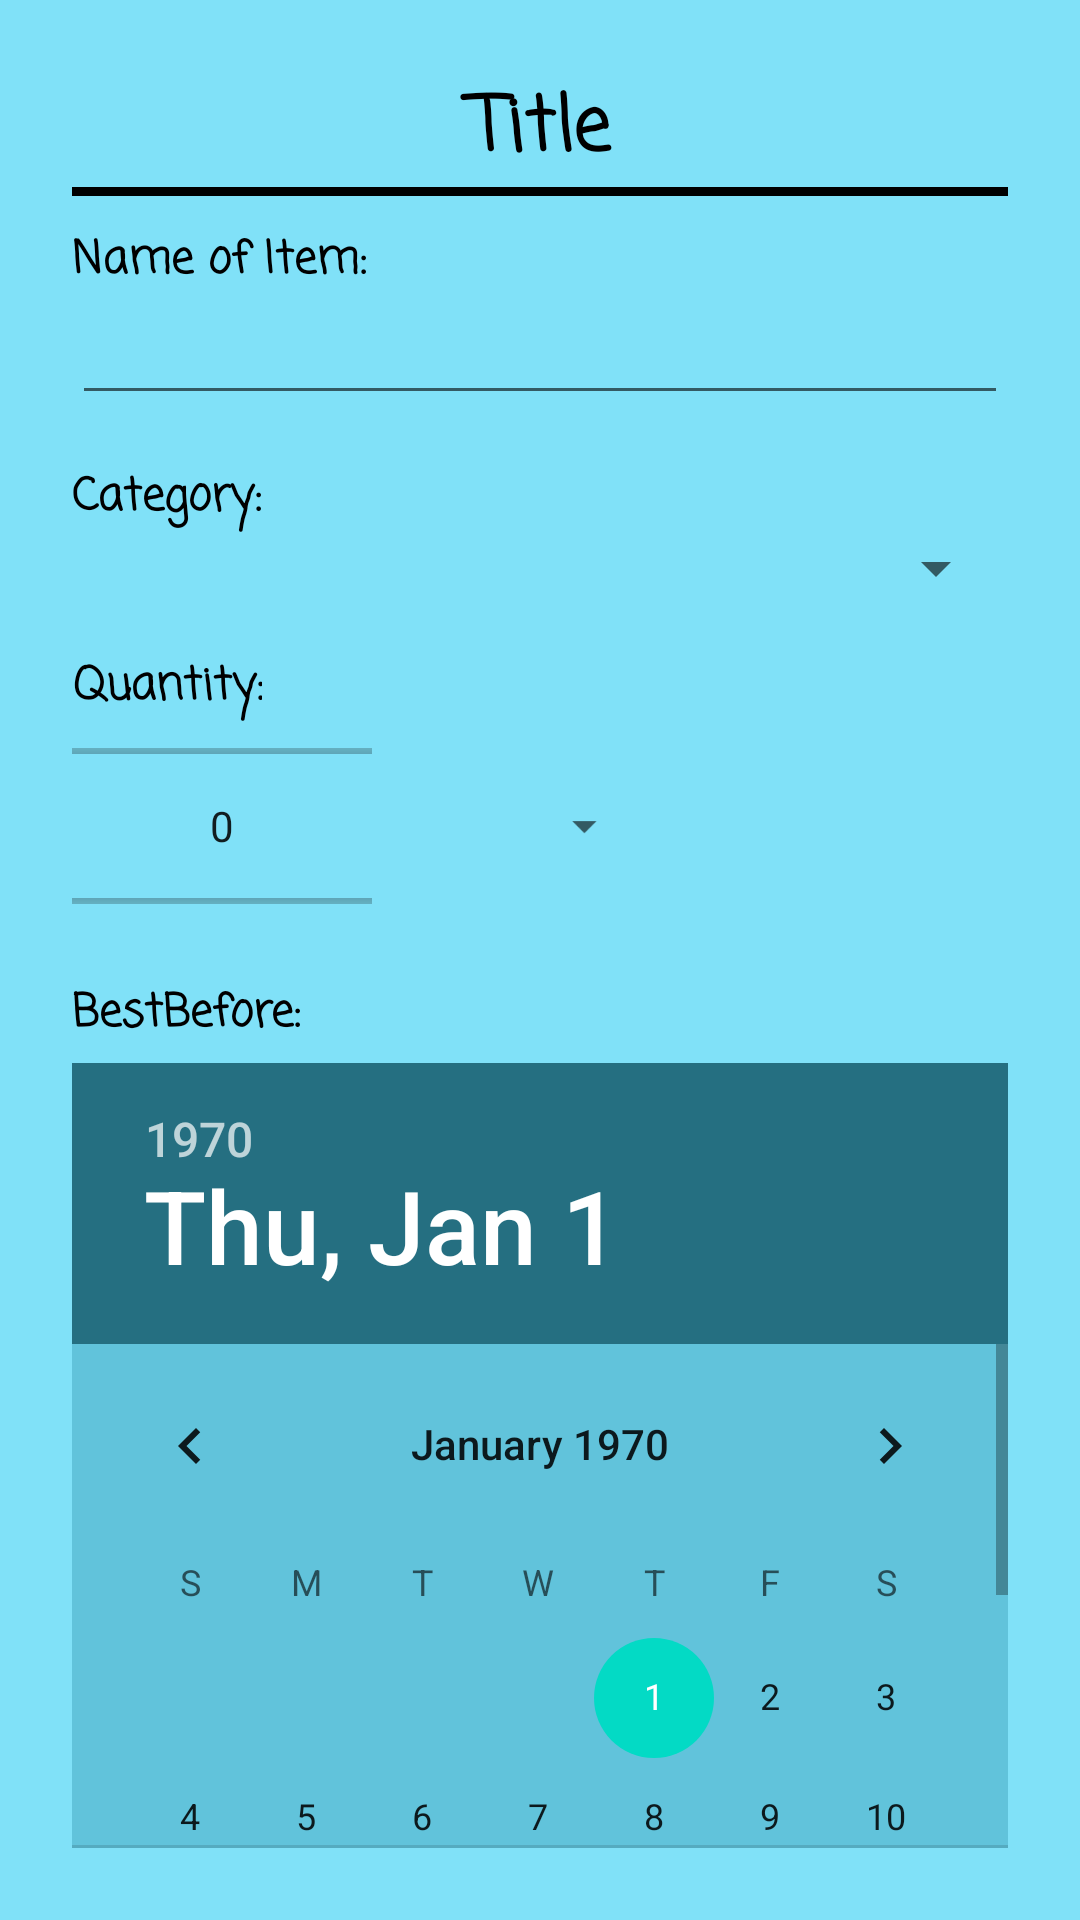

Layout XML and referenced resources for this Android screen:
<!-- AndroidManifest.xml: application theme Theme.StoreSmartApp -->
<!-- res/layout/dialog_new_fridge_item.xml -->
<?xml version="1.0" encoding="utf-8"?>
<LinearLayout
    xmlns:android="http://schemas.android.com/apk/res/android"
    android:layout_width="match_parent"
    android:layout_height="match_parent"
    android:background="@color/new_fridge_item_dialog_background"
    android:orientation="vertical"
    android:padding="24dip">

    <TextView
        android:id="@+id/titleText"
        android:layout_height="wrap_content"
        android:layout_width="match_parent"
        android:layout_gravity="center"
        android:textAlignment="center"
        android:textSize="25sp"
        android:fontFamily="casual"
        android:textStyle="bold"
        android:textColor="@color/black"
        android:text="Title"
        />

    <View
        android:layout_height="3dp"
        android:layout_width="match_parent"
        android:background="@color/black"
        android:layout_marginBottom="10dp"/>


    <TextView
        android:layout_width="wrap_content"
        android:layout_height="wrap_content"
        style="@style/item_text_style"
        android:text="@string/item_name"/>

    <EditText
        android:id="@+id/etName"
        android:layout_width="match_parent"
        android:layout_height="wrap_content"
        style="@style/item_text_style"
        android:maxLength="40"/>



    <TextView
        android:layout_width="wrap_content"
        android:layout_height="wrap_content"
        android:layout_marginTop="16dp"
        android:text="@string/category"
        style="@style/item_text_style"
        />

    <Spinner
        android:id="@+id/spCategory"
        android:layout_width="match_parent"
        android:layout_height="wrap_content"
        />




    <TextView
        android:layout_width="wrap_content"
        android:layout_height="wrap_content"
        android:layout_marginTop="16dp"
        android:textAlignment="center"
        style="@style/item_text_style"
        android:text="@string/quantity"/>

    <LinearLayout
        android:layout_height="wrap_content"
        android:layout_width="match_parent"
        android:textAlignment="center"
        android:orientation="horizontal">

        <NumberPicker
            android:id="@+id/numofItem"
            android:layout_width="100dp"
            android:layout_height="70dp"
            android:scaleY="1.0"
            android:scaleX="1.0" />

        <Spinner
            android:id="@+id/uom"
            android:layout_width="100dp"
            android:layout_height="70dp"
            android:gravity="center"
            android:scaleY="0.8"
            android:scaleX="0.8"
            />

    </LinearLayout>
    <TextView
        android:layout_width="wrap_content"
        android:layout_height="wrap_content"
        android:layout_marginTop="16dp"
        style="@style/item_text_style"
        android:text="@string/bestbefore"
        />

    <DatePicker
        android:id="@+id/bestBefore"
        android:layout_width="wrap_content"
        android:layout_height="wrap_content"
        style="@style/datePicker_style"
        android:background="#663496AE"
        android:datePickerMode="calendar"
        />
</LinearLayout>
<!-- resources referenced by this layout -->
<resources>
  <color name="black">#FF000000</color>
  <color name="new_fridge_item_dialog_background">#B34AD4F6</color>
  <string name="bestbefore">BestBefore:</string>
  <string name="category">Category:</string>
  <string name="item_name">Name of Item:</string>
  <string name="quantity">Quantity:</string>
  <style name="datePicker_style">
          <item name="android:calendarTextColor">@color/white</item>
          <item name="android:yearListSelectorColor">#45A3BA</item>
          <item name="android:headerBackground">#256F81</item>
          <item name="android:layout_gravity">center</item>
          <item name="android:layout_marginTop">5dp</item>
          <item name="android:scaleX">1.0</item>
          <item name="android:scaleY">1.0</item>
      </style>
  <style name="item_text_style">
          <item name="android:textStyle">bold</item>
          <item name="android:fontFamily">casual</item>
          <item name="android:textSize">15sp</item>
          <item name="android:textColor">@color/black</item>
      </style>
  <style name="Theme.StoreSmartApp" parent="Theme.MaterialComponents.DayNight.DarkActionBar">
          
          <item name="colorPrimary">@color/purple_500</item>
          <item name="colorPrimaryVariant">@color/purple_700</item>
          <item name="colorOnPrimary">@color/white</item>
          
          <item name="colorSecondary">@color/teal_200</item>
          <item name="colorSecondaryVariant">@color/teal_700</item>
          <item name="colorOnSecondary">@color/black</item>
          
          <item name="android:statusBarColor" tools:targetApi="l">?attr/colorPrimaryVariant</item>
          
          
          <item name="windowActionBar">false</item>
          <item name="windowNoTitle">true</item>
      </style>
  <color name="white">#FFFFFFFF</color>
  <color name="purple_500">#FF6200EE</color>
  <color name="purple_700">#FF3700B3</color>
  <color name="teal_200">#FF03DAC5</color>
  <color name="teal_700">#FF018786</color>
</resources>
